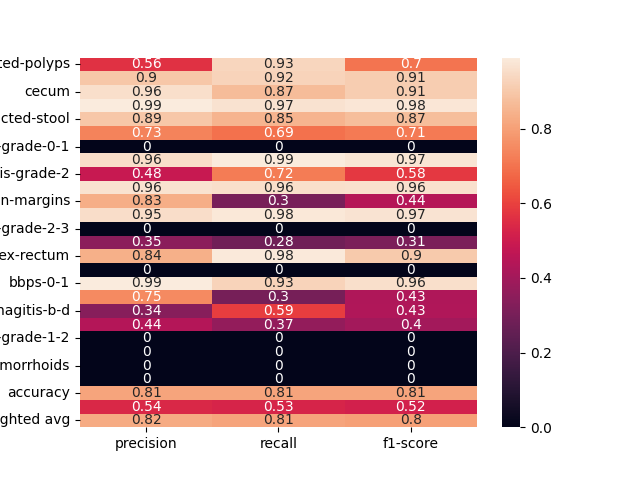

The file beside this chart, header and first rows:
, precision, recall, f1-score
dyed-lifted-polyps, 0.5645, 0.9333, 0.7035
instrument, 0.8958, 0.9247, 0.9101
cecum, 0.9562, 0.8675, 0.9097
polyp, 0.9902, 0.9651, 0.9775
impacted-stool, 0.8947, 0.85, 0.8718
z-line, 0.7348, 0.6929, 0.7132
ulcerative-colitis-grade-0-1, 0.0, 0.0, 0.0
bbps-2-3, 0.9551, 0.9884, 0.9714
ulcerative-colitis-grade-2, 0.4848, 0.7164, 0.5783
retroflex-stomach, 0.9649, 0.9565, 0.9607
dyed-resection-margins, 0.8333, 0.302, 0.4433
pylorus, 0.9545, 0.98, 0.9671
ulcerative-colitis-grade-2-3, 0.0, 0.0, 0.0
esophagitis-a, 0.3469, 0.2833, 0.3119
retroflex-rectum, 0.8382, 0.9828, 0.9048
barretts-short-segment, 0.0, 0.0, 0.0
bbps-0-1, 0.989, 0.9278, 0.9574
ulcerative-colitis-grade-3, 0.75, 0.3, 0.4286
esophagitis-b-d, 0.3382, 0.5897, 0.4299
ulcerative-colitis-grade-1, 0.44, 0.3667, 0.4
ulcerative-colitis-grade-1-2, 0.0, 0.0, 0.0
barretts, 0.0, 0.0, 0.0
hemorrhoids, 0.0, 0.0, 0.0
ileum, 0.0, 0.0, 0.0
accuracy, 0.809, 0.809, 0.809
macro avg, 0.5388, 0.5261, 0.5183
weighted avg, 0.824, 0.809, 0.7996
